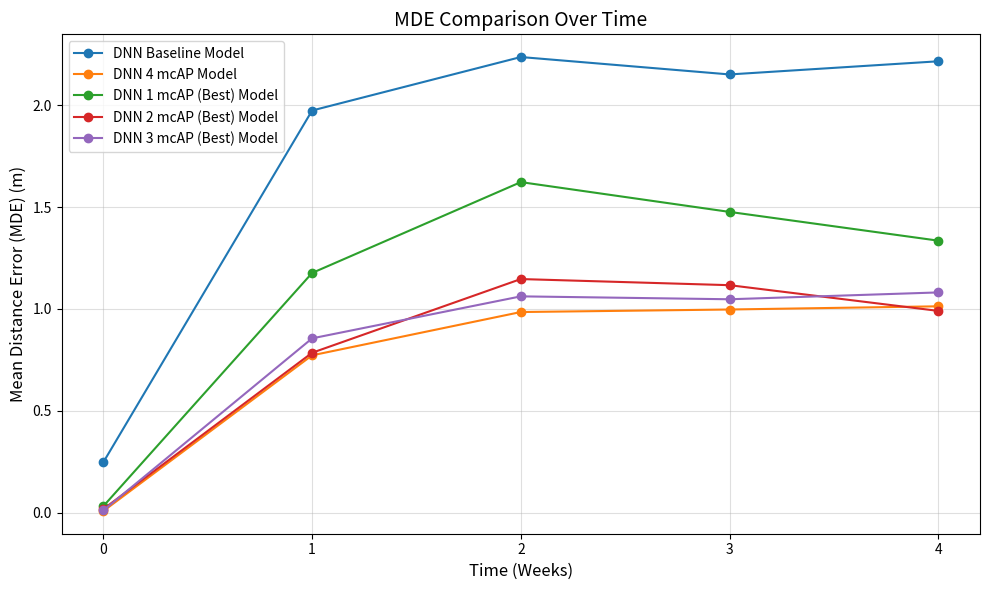

Source code (Python):
import matplotlib.pyplot as plt

# Data for the models
weeks = [0, 1, 2, 3, 4]

# baseline_mde = [0.2399, 1.9656, 2.1987, 2.0213, 2.1360]
# mc4_mde = [0.01, 0.5789, 0.7360, 0.7576, 0.7626]
# mc1_best_mde = [0.0486, 1.2489, 1.5928, 1.5432, 1.2946]
# mc2_best_mde = [0.0211, 0.7555, 1.0158, 1.0268, 0.9319]
# mc3_best_mde = [0.0137, 0.6344, 0.8767, 0.9467, 0.8414]

baseline_mde = [0.2474, 1.9747, 2.2374, 2.1519, 2.2165]
mc4_mde = [0.0073, 0.7721, 0.9848, 0.9972, 1.0129]
mc1_best_mde = [0.0314, 1.1767, 1.6230, 1.4766, 1.3354]
mc2_best_mde = [0.0170, 0.7847, 1.1468, 1.1167, 0.9904]
mc3_best_mde = [0.0105, 0.8555, 1.0618, 1.0475, 1.0811]

# Create a figure
plt.figure(figsize=(10, 6))

# Plot the data
plt.plot(weeks, baseline_mde, label="DNN Baseline Model", marker='o')
plt.plot(weeks, mc4_mde, label="DNN 4 mcAP Model", marker='o')
plt.plot(weeks, mc1_best_mde, label="DNN 1 mcAP (Best) Model", marker='o')
plt.plot(weeks, mc2_best_mde, label="DNN 2 mcAP (Best) Model", marker='o')
plt.plot(weeks, mc3_best_mde, label="DNN 3 mcAP (Best) Model", marker='o')

# Add labels, title, and legend
plt.title("MDE Comparison Over Time", fontsize=14)
plt.xlabel("Time (Weeks)", fontsize=12)
plt.ylabel("Mean Distance Error (MDE) (m)", fontsize=12)
plt.xticks(weeks)
plt.grid(alpha=0.4)
plt.legend()
plt.tight_layout()

# Show the plot
plt.show()
